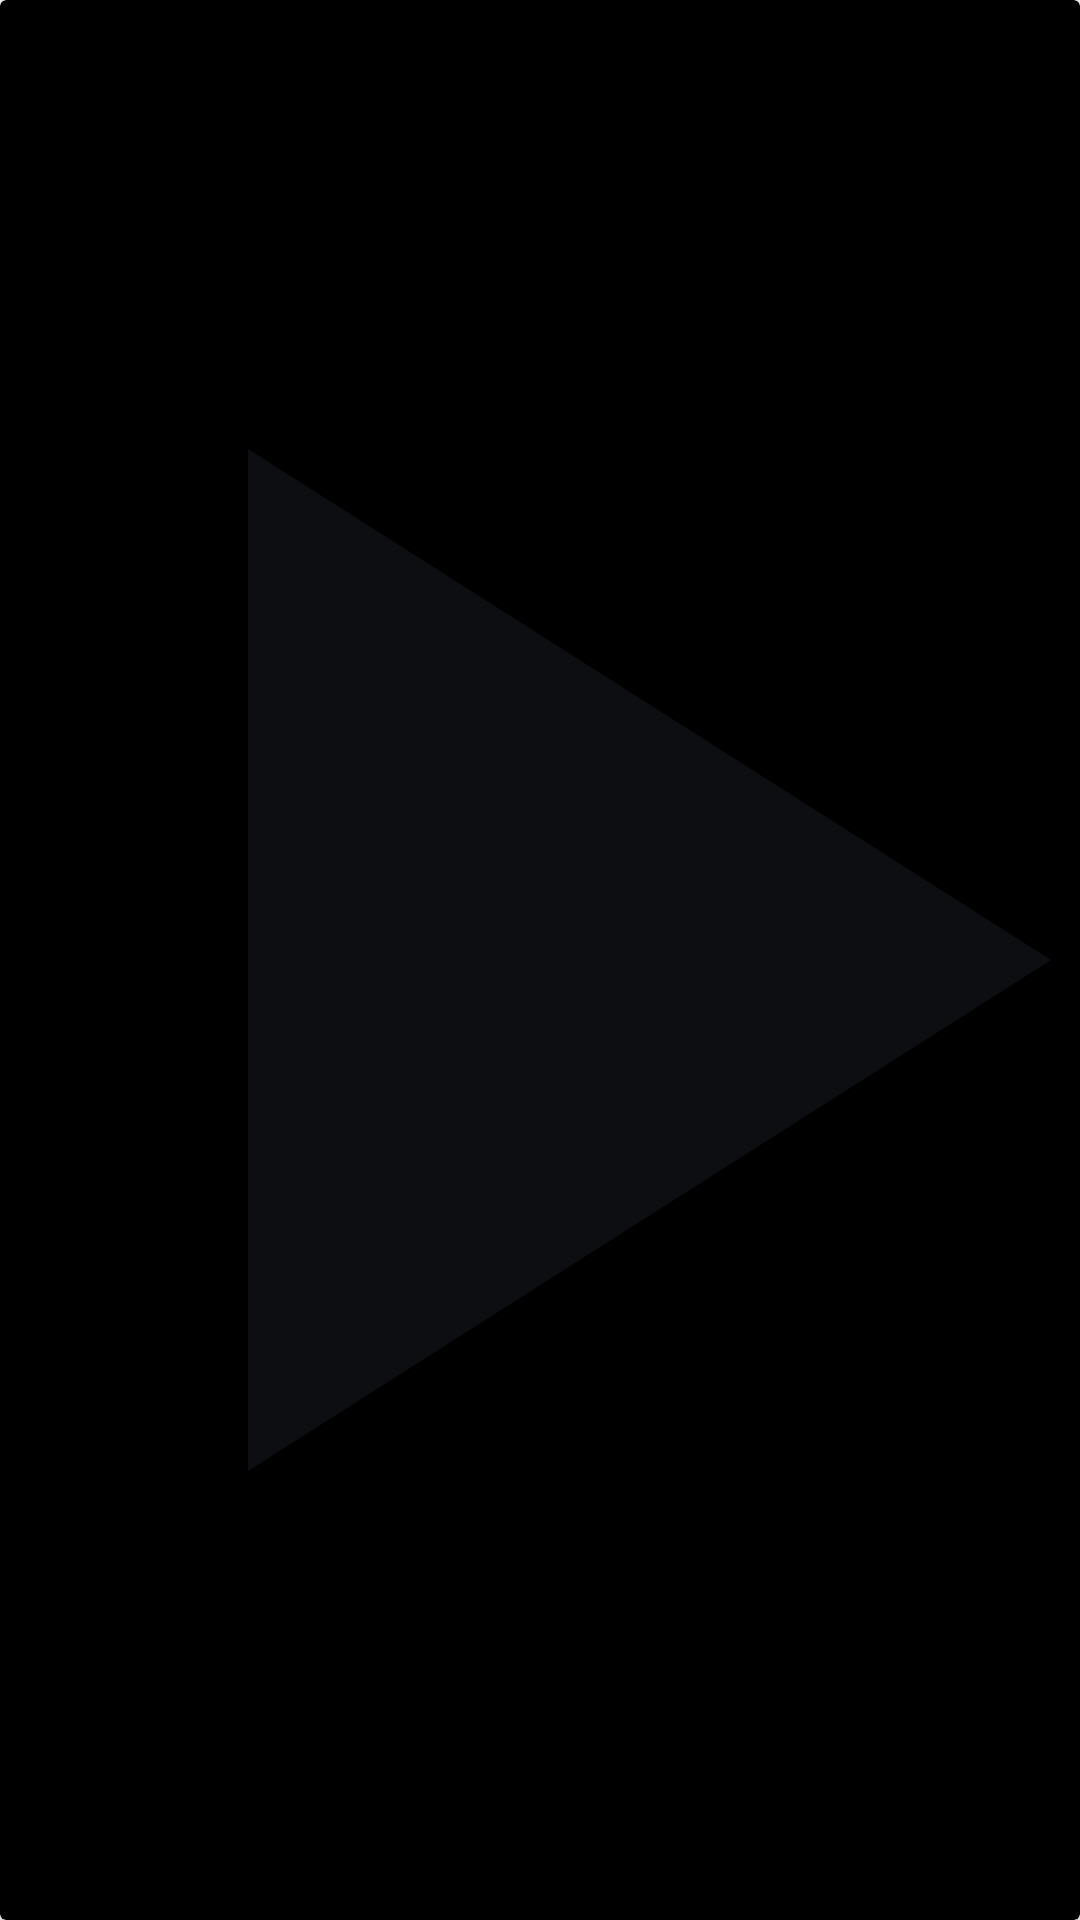

This screen was rendered from an Android layout file. Write that file and the resources it references.
<!-- AndroidManifest.xml: application theme Theme.Fusion -->
<!-- res/layout/gallery_item_video.xml -->
<?xml version="1.0" encoding="utf-8"?>
<layout xmlns:android="http://schemas.android.com/apk/res/android"
    xmlns:app="http://schemas.android.com/apk/res-auto">

    <androidx.cardview.widget.CardView
        android:elevation="@dimen/small"
        app:cardBackgroundColor="@color/black"
        android:layout_width="@dimen/xxxxlarge"
        android:layout_height="@dimen/xxxxlarge">

        <androidx.constraintlayout.widget.ConstraintLayout
            android:elevation="@dimen/small"
            android:padding="@dimen/tiny"
            android:layout_width="match_parent"
            android:layout_height="match_parent">

            <androidx.appcompat.widget.AppCompatImageView
                android:id="@+id/ivPhoto"
                app:layout_constraintTop_toTopOf="parent"
                app:layout_constraintLeft_toLeftOf="parent"
                app:layout_constraintRight_toRightOf="parent"
                android:scaleType="centerCrop"
                android:layout_width="match_parent"
                android:layout_height="match_parent"/>
            <androidx.appcompat.widget.AppCompatImageView
                android:id="@+id/ivTop"
                android:padding="@dimen/xmedium"
                app:srcCompat="@drawable/ic_play"
                app:layout_constraintTop_toTopOf="parent"
                app:layout_constraintLeft_toLeftOf="parent"
                app:layout_constraintRight_toRightOf="parent"
                android:scaleType="centerCrop"
                android:layout_width="match_parent"
                android:layout_height="match_parent"/>
            <androidx.appcompat.widget.AppCompatTextView
                android:paddingLeft="@dimen/tiny"
                android:paddingRight="@dimen/tiny"
                android:paddingTop="@dimen/ltiny"
                android:paddingBottom="@dimen/ltiny"
                android:id="@+id/tvTiming"
                android:background="@color/black"
                android:textAppearance="@style/TinyButtonTextStyle"
                android:textColor="@color/white"
                app:layout_constraintLeft_toLeftOf="parent"
                app:layout_constraintBottom_toBottomOf="parent"
                android:layout_width="wrap_content"
                android:layout_height="wrap_content"/>

            <androidx.appcompat.widget.LinearLayoutCompat
                android:id="@+id/llSelected"
                android:gravity="center"
                android:visibility="gone"
                android:orientation="vertical"
                android:background="@drawable/circle_step_prev"
                android:layout_marginRight="@dimen/xsmall"
                android:layout_marginBottom="@dimen/small"
                app:layout_constraintRight_toRightOf="parent"
                app:layout_constraintBottom_toBottomOf="parent"
                android:layout_width="@dimen/xmedium"
                android:layout_height="@dimen/xmedium">

                <androidx.appcompat.widget.AppCompatImageView
                    app:srcCompat="@drawable/ic_check"
                    android:layout_width="wrap_content"
                    android:layout_height="wrap_content"/>

            </androidx.appcompat.widget.LinearLayoutCompat>

            <ProgressBar
                android:id="@+id/prBar"
                android:visibility="gone"
                app:layout_constraintTop_toTopOf="parent"
                app:layout_constraintBottom_toBottomOf="parent"
                app:layout_constraintLeft_toLeftOf="parent"
                app:layout_constraintRight_toRightOf="parent"
                android:layout_width="wrap_content"
                android:layout_height="wrap_content"
                android:indeterminateTint="@android:color/white"
                android:layout_centerHorizontal="true"/>
        </androidx.constraintlayout.widget.ConstraintLayout>

    </androidx.cardview.widget.CardView>
</layout>
<!-- resources referenced by this layout -->
<resources>
  <color name="black">#FF000000</color>
  <color name="white">#FFFFFFFF</color>
  <dimen name="ltiny">2dp</dimen>
  <dimen name="small">8dp</dimen>
  <dimen name="tiny">4dp</dimen>
  <dimen name="xmedium">24dp</dimen>
  <dimen name="xsmall">12dp</dimen>
  <dimen name="xxxxlarge">128dp</dimen>
  <!-- drawable circle_step_prev (drawable) -->
  <?xml version="1.0" encoding="utf-8"?>
  <shape xmlns:android="http://schemas.android.com/apk/res/android"
      android:shape="oval">
      <solid android:color="@color/blue" />
      <size android:width="@dimen/circle_onboard_size" android:height="@dimen/circle_onboard_size"/>
  </shape>
  <!-- drawable ic_check (drawable) -->
  <vector xmlns:android="http://schemas.android.com/apk/res/android"
      android:width="16dp"
      android:height="16dp"
      android:viewportWidth="16"
      android:viewportHeight="16">
    <path
        android:pathData="M5.863,10.583L3.083,7.803L2.137,8.743L5.863,12.47L13.863,4.47L12.923,3.53L5.863,10.583Z"
        android:fillColor="#ffffff"/>
  </vector>
  <!-- drawable ic_play (drawable) -->
  <vector xmlns:android="http://schemas.android.com/apk/res/android"
      android:width="24dp"
      android:height="24dp"
      android:viewportWidth="24"
      android:viewportHeight="24"
      android:tint="@color/tran_dark_background">
    <path
        android:fillColor="@android:color/white"
        android:pathData="M8,5v14l11,-7z"/>
  </vector>
  <style name="TinyButtonTextStyle">
          <item name="android:fontFamily">@font/inter_normal</item>
          <item name="android:textSize">10sp</item>
          <item name="android:textColor">@color/colorPrimary</item>
          <item name="android:lineHeight" tools:targetApi="28">12sp</item>
          <item name="android:textFontWeight" tools:targetApi="28">500</item>
      </style>
  <style name="Theme.Fusion" parent="Theme.MaterialComponents.DayNight.DarkActionBar">
          <item name="colorPrimary">@color/colorPrimary</item>
          <item name="colorPrimaryVariant">@color/colorPrimaryDark</item>
          <item name="colorOnPrimary">@color/white</item>
          <item name="colorSecondary">@color/colorSecondary</item>
          <item name="colorSecondaryVariant">@color/colorSecondary</item>
          <item name="colorOnSecondary">@color/black</item>
          <item name="android:statusBarColor" tools:targetApi="l">@android:color/transparent</item>
          <item name="android:editTextColor">@color/white</item>
          <item name="searchViewStyle">@style/SearchViewTheme</item>
      </style>
  <color name="blue">#0094FF</color>
  <dimen name="circle_onboard_size">6dp</dimen>
  <color name="tran_dark_background">#7A191D23</color>
  <color name="colorPrimary">#FF000000</color>
  <color name="colorPrimaryDark">#FF000000</color>
  <color name="colorSecondary">@color/white</color>
  <style name="SearchViewTheme" parent="Widget.AppCompat.SearchView">
          <item name="editTextColor">@color/white</item>
          <item name="fontFamily">@font/inter_normal</item>
      </style>
</resources>
